Image classification data set "DATASET" (ParitoshMittal/Breast-Cancer-Prediction-Models on GitHub). Class labels (2): abnormal, normal.

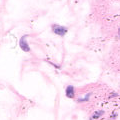
Label: normal

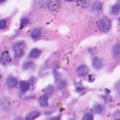
Label: abnormal

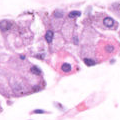
Label: normal

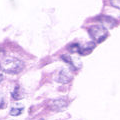
Label: abnormal

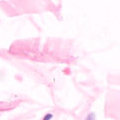
Label: normal

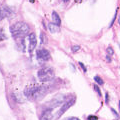
Label: abnormal
